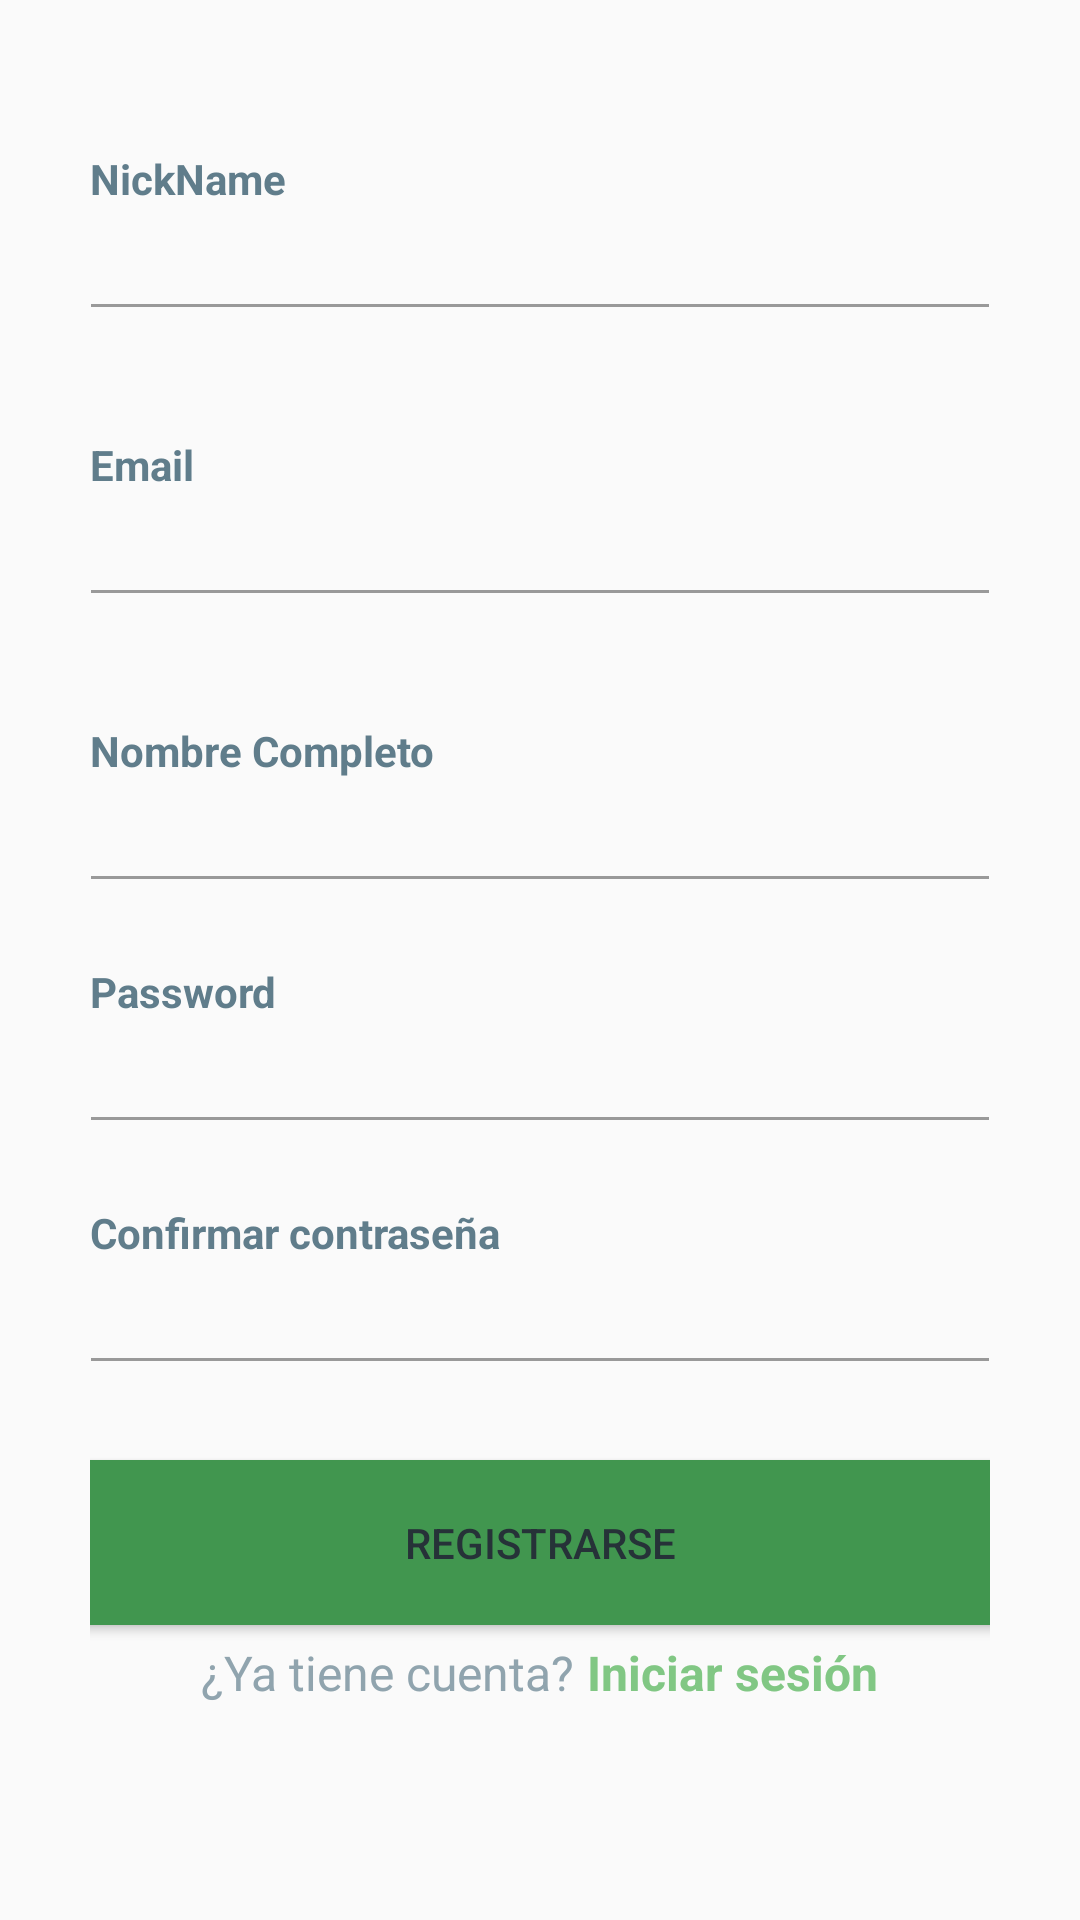

Produce the Android XML layout that renders to this screen, including the resource entries it uses.
<!-- AndroidManifest.xml: application theme AppTheme -->
<!-- res/layout/activity_signup.xml -->
<?xml version="1.0" encoding="utf-8"?>
<androidx.constraintlayout.widget.ConstraintLayout xmlns:android="http://schemas.android.com/apk/res/android"
    xmlns:app="http://schemas.android.com/apk/res-auto"
    android:layout_width="match_parent"
    android:layout_height="match_parent"
    xmlns:tools="http://schemas.android.com/tools"
    android:orientation="vertical"
    tools:context=".ui.SignupActivity">

    <RelativeLayout
        android:layout_width="match_parent"
        android:layout_height="match_parent"
        app:layout_constraintBottom_toBottomOf="parent"
        app:layout_constraintEnd_toEndOf="parent"
        app:layout_constraintStart_toStartOf="parent">

        <androidx.constraintlayout.widget.ConstraintLayout
            android:layout_width="match_parent"
            android:layout_height="match_parent">

        </androidx.constraintlayout.widget.ConstraintLayout>

        <LinearLayout
            android:layout_width="330dp"
            android:layout_height="wrap_content"
            android:layout_alignParentTop="true"
            android:layout_centerHorizontal="true"
            android:orientation="vertical"
            android:padding="@dimen/spacing_large">

            <View
                android:layout_width="0dp"
                android:layout_height="@dimen/spacing_xlarge" />

            <TextView
                android:layout_width="wrap_content"
                android:layout_height="wrap_content"
                android:text="NickName"
                android:textAlignment="center"
                android:textAppearance="@style/Base.TextAppearance.AppCompat.Small"
                android:textColor="@color/blue_grey_500"
                android:textStyle="bold" />

            <com.google.android.material.textfield.TextInputEditText
                android:id="@+id/textInputUsername"
                android:layout_width="match_parent"
                android:layout_height="wrap_content"
                android:layout_marginLeft="-4dp"
                android:layout_marginRight="-4dp"
                android:inputType="text"
                android:maxLength="50"
                android:maxLines="1"
                android:singleLine="true"
                android:textColor="@color/blue_grey_300"
                android:theme="@style/EditText.Grey" />

            <View
                android:layout_width="0dp"
                android:layout_height="@dimen/spacing_xlarge" />

            <TextView
                android:layout_width="wrap_content"
                android:layout_height="wrap_content"
                android:text="Email"
                android:textAlignment="center"
                android:textAppearance="@style/Base.TextAppearance.AppCompat.Small"
                android:textColor="@color/blue_grey_500"
                android:textStyle="bold" />

            <com.google.android.material.textfield.TextInputEditText
                android:id="@+id/textInputEmail"
                android:layout_width="match_parent"
                android:layout_height="wrap_content"
                android:layout_marginLeft="-4dp"
                android:layout_marginRight="-4dp"
                android:inputType="textEmailAddress"
                android:maxLength="50"
                android:maxLines="1"
                android:singleLine="true"
                android:textColor="@color/blue_grey_300"
                android:theme="@style/EditText.Grey" />

            <View
                android:layout_width="0dp"
                android:layout_height="@dimen/spacing_xlarge" />

            <TextView
                android:layout_width="wrap_content"
                android:layout_height="wrap_content"
                android:text="Nombre Completo"
                android:textAlignment="center"
                android:textAppearance="@style/Base.TextAppearance.AppCompat.Small"
                android:textColor="@color/blue_grey_500"
                android:textStyle="bold" />

            <com.google.android.material.textfield.TextInputEditText
                android:id="@+id/textInputNombreCompleto"
                android:layout_width="match_parent"
                android:layout_height="wrap_content"
                android:layout_marginLeft="-4dp"
                android:layout_marginRight="-4dp"
                android:inputType="textEmailAddress"
                android:maxLength="50"
                android:maxLines="1"
                android:singleLine="true"
                android:textColor="@color/blue_grey_300"
                android:theme="@style/EditText.Grey" />

            <View
                android:layout_width="0dp"
                android:layout_height="@dimen/spacing_mlarge" />

            <TextView
                android:layout_width="wrap_content"
                android:layout_height="wrap_content"
                android:text="Password"
                android:textAlignment="center"
                android:textAppearance="@style/Base.TextAppearance.AppCompat.Small"
                android:textColor="@color/blue_grey_500"
                android:textStyle="bold" />

            <com.google.android.material.textfield.TextInputEditText
                android:id="@+id/textInputPassword"
                android:layout_width="match_parent"
                android:layout_height="wrap_content"
                android:layout_marginLeft="-4dp"
                android:layout_marginRight="-4dp"
                android:inputType="textPassword"
                android:maxLength="50"
                android:maxLines="1"
                android:singleLine="true"
                android:textColor="@color/blue_grey_300"
                android:theme="@style/EditText.Grey" />

            <View
                android:layout_width="0dp"
                android:layout_height="@dimen/spacing_mlarge" />

            <TextView
                android:layout_width="wrap_content"
                android:layout_height="wrap_content"
                android:text="Confirmar contraseña"
                android:textAlignment="center"
                android:textAppearance="@style/Base.TextAppearance.AppCompat.Small"
                android:textColor="@color/blue_grey_500"
                android:textStyle="bold" />

            <com.google.android.material.textfield.TextInputEditText
                android:id="@+id/textInputPassword2"
                android:layout_width="match_parent"
                android:layout_height="wrap_content"
                android:layout_marginLeft="-4dp"
                android:layout_marginRight="-4dp"
                android:inputType="textPassword"
                android:maxLength="50"
                android:maxLines="1"
                android:singleLine="true"
                android:textColor="@color/blue_grey_300"
                android:theme="@style/EditText.Grey" />

            <View
                android:layout_width="0dp"
                android:layout_height="@dimen/spacing_middle" />

            <View
                android:layout_width="0dp"
                android:layout_height="@dimen/spacing_large" />

            <Button
                android:id="@+id/buttonSignUp"
                android:layout_width="match_parent"
                android:layout_height="55dp"
                android:layout_marginLeft="-4dp"
                android:layout_marginRight="-4dp"
                android:background="@color/colorPrimary"
                android:text="REGISTRARSE"
                android:textAllCaps="false"
                android:textColor="@color/blue_grey_900" />

            <View
                android:layout_width="0dp"
                android:layout_height="@dimen/spacing_medium" />

            <LinearLayout
                android:layout_width="match_parent"
                android:layout_height="wrap_content"
                android:layout_marginBottom="@dimen/spacing_medium"
                android:gravity="center"
                android:orientation="horizontal">

                <TextView
                    android:layout_width="wrap_content"
                    android:layout_height="wrap_content"
                    android:text="¿Ya tiene cuenta? "
                    android:textAppearance="@style/Base.TextAppearance.AppCompat.Subhead"
                    android:textColor="@color/blue_grey_300" />

                <TextView
                    android:id="@+id/textViewLogin"
                    android:layout_width="wrap_content"
                    android:layout_height="wrap_content"
                    android:clickable="true"
                    android:text="Iniciar sesión"
                    android:textAppearance="@style/Base.TextAppearance.AppCompat.Subhead"
                    android:textColor="@color/green_300"
                    android:textStyle="bold" />

            </LinearLayout>

        </LinearLayout>

    </RelativeLayout>

</androidx.constraintlayout.widget.ConstraintLayout>
<!-- resources referenced by this layout -->
<resources>
  <color name="blue_grey_300">#90A4AE</color>
  <color name="blue_grey_500">#607D8B</color>
  <color name="blue_grey_900">#263238</color>
  <color name="colorPrimary">#41964f</color>
  <color name="green_300">#81C784</color>
  <dimen name="spacing_large">15dp</dimen>
  <dimen name="spacing_medium">5dp</dimen>
  <dimen name="spacing_middle">10dp</dimen>
  <dimen name="spacing_mlarge">20dp</dimen>
  <dimen name="spacing_xlarge">35dp</dimen>
  <style name="EditText.Grey" parent="@style/AppTheme">
          <item name="colorControlActivated">@color/grey_60</item>
          <item name="colorControlHighlight">@color/grey_60</item>
          <item name="colorControlNormal">@color/grey_40</item>
      </style>
  <style name="AppTheme" parent="Theme.AppCompat.Light.DarkActionBar">
          
          <item name="colorPrimary">@color/colorPrimary</item>
          <item name="colorPrimaryDark">@color/colorPrimaryDark</item>
          <item name="colorAccent">@color/colorAccent</item>
      </style>
  <color name="grey_60">#666666</color>
  <color name="grey_40">#999999</color>
  <color name="colorPrimaryDark">#006724</color>
  <color name="colorAccent">#73c77c</color>
</resources>
